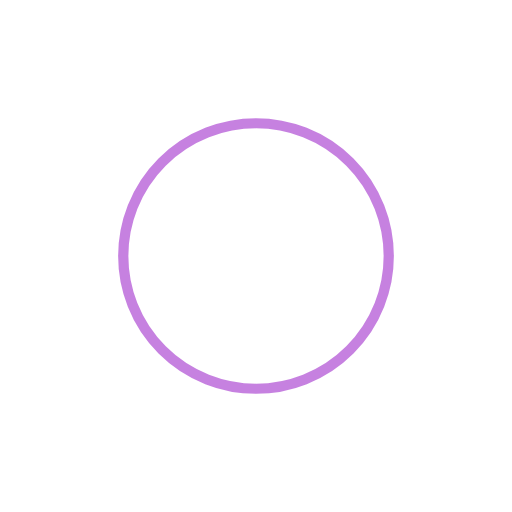
t = 0.00 s
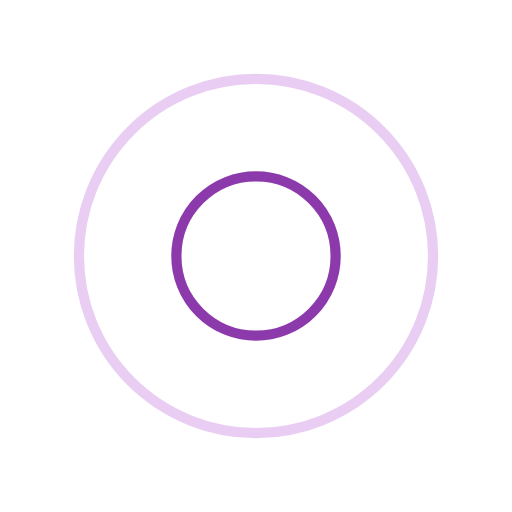
t = 0.25 s
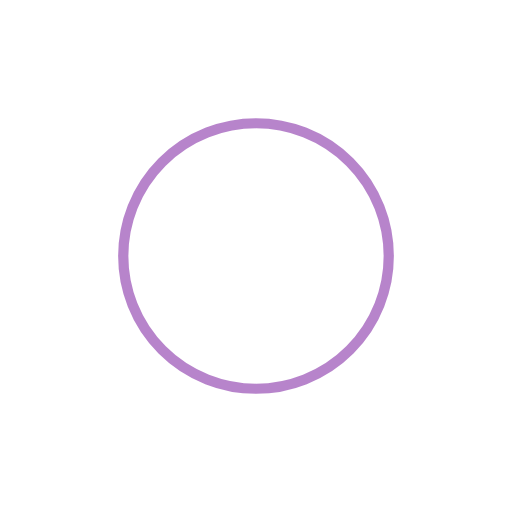
t = 0.50 s
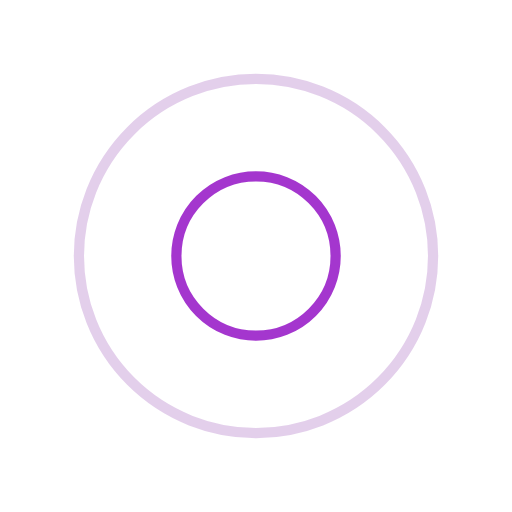
t = 0.75 s

The animated SVG that drew these frames (rendered in a browser with its animation timeline set to each time). Animation: 4 SMIL elements (animate=4); one cycle of 1.00 s, repeats indefinitely.

<?xml version="1.0" encoding="utf-8"?>
<svg xmlns="http://www.w3.org/2000/svg" xmlns:xlink="http://www.w3.org/1999/xlink" style="margin: auto; display: block; shape-rendering: auto;" width="200px" height="200px" viewBox="0 0 100 100" preserveAspectRatio="xMidYMid">
<circle cx="50" cy="50" r="0" fill="none" stroke="#700b97" stroke-width="2">
  <animate attributeName="r" repeatCount="indefinite" dur="1s" values="0;40" keyTimes="0;1" keySplines="0 0.2 0.8 1" calcMode="spline" begin="0s"></animate>
  <animate attributeName="opacity" repeatCount="indefinite" dur="1s" values="1;0" keyTimes="0;1" keySplines="0.2 0 0.8 1" calcMode="spline" begin="0s"></animate>
</circle><circle cx="50" cy="50" r="0" fill="none" stroke="#8e05c2" stroke-width="2">
  <animate attributeName="r" repeatCount="indefinite" dur="1s" values="0;40" keyTimes="0;1" keySplines="0 0.2 0.8 1" calcMode="spline" begin="-0.5s"></animate>
  <animate attributeName="opacity" repeatCount="indefinite" dur="1s" values="1;0" keyTimes="0;1" keySplines="0.2 0 0.8 1" calcMode="spline" begin="-0.5s"></animate>
</circle>
<!-- [ldio] generated by https://loading.io/ --></svg>
